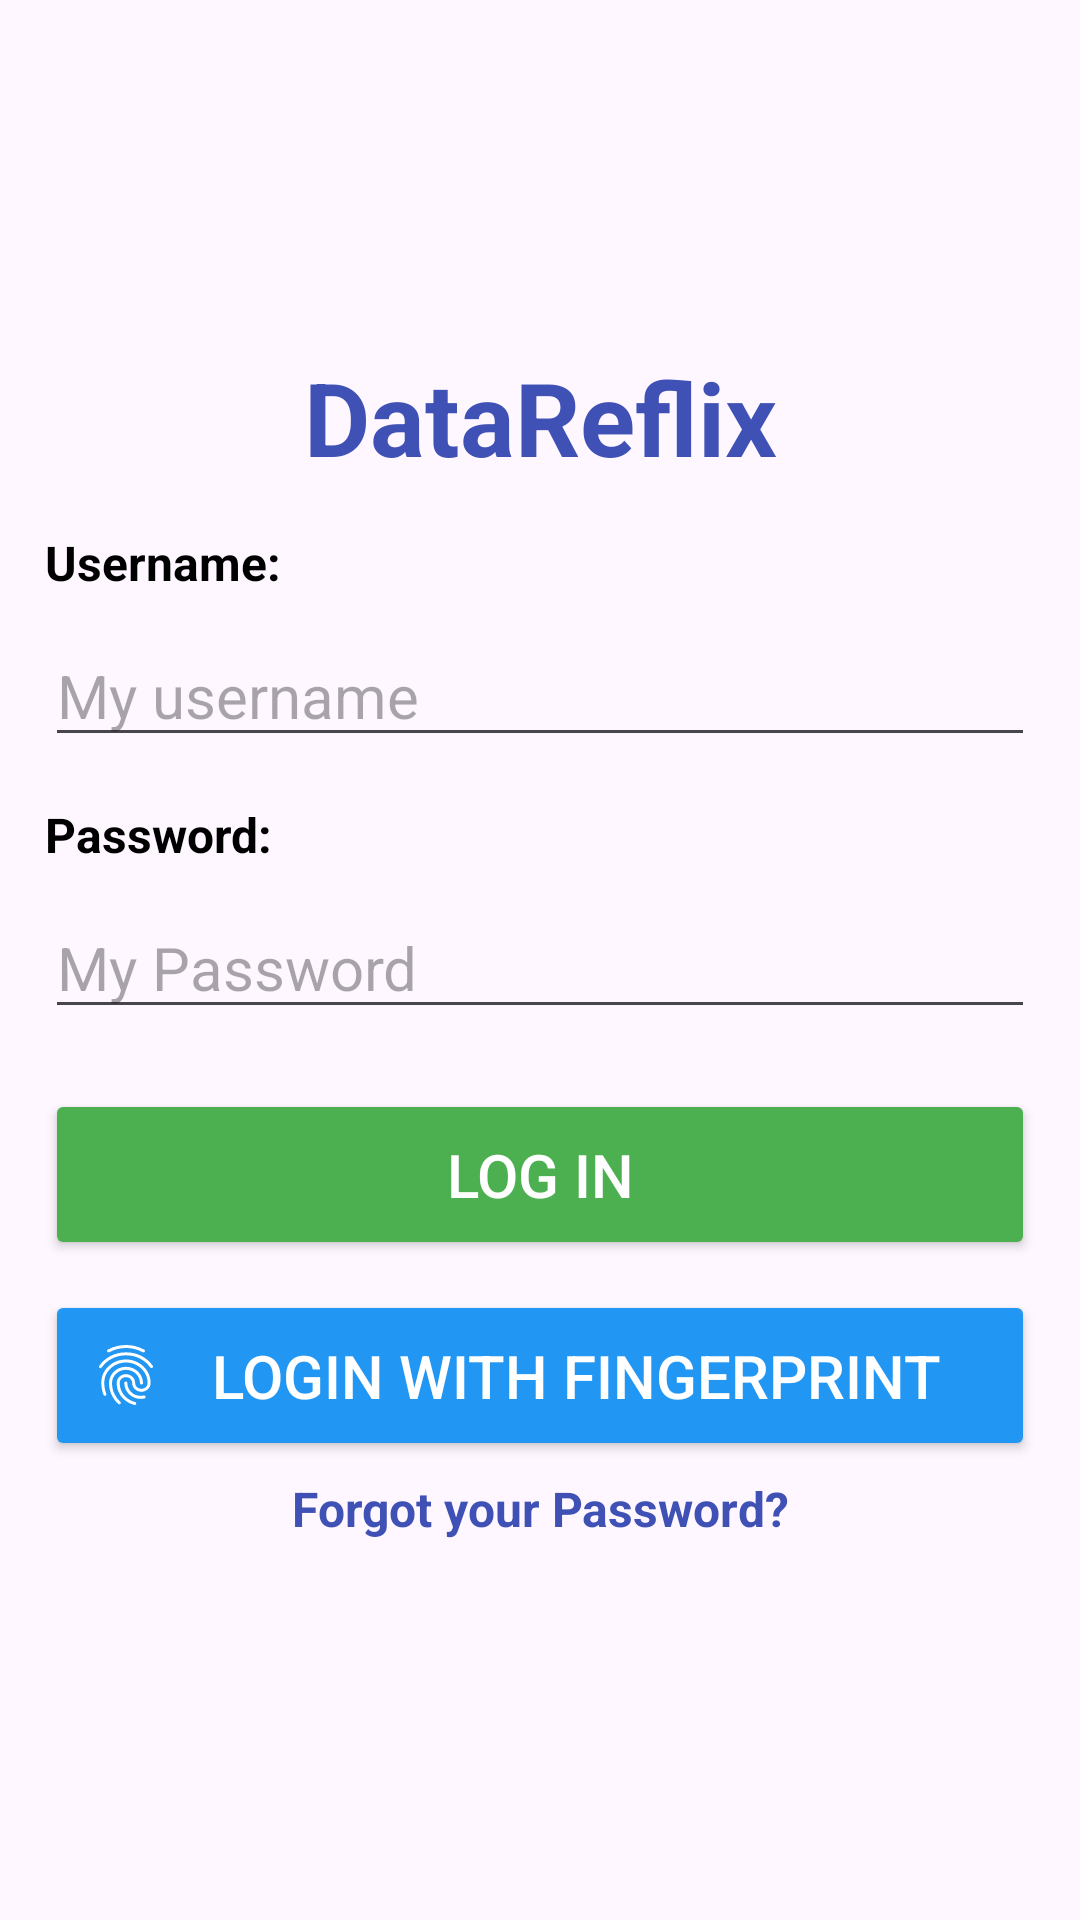

Layout XML and referenced resources for this Android screen:
<!-- AndroidManifest.xml: application theme Theme.DataReflix -->
<!-- res/layout/activity_main.xml -->
<?xml version="1.0" encoding="utf-8"?>
<RelativeLayout xmlns:android="http://schemas.android.com/apk/res/android"
    xmlns:tools="http://schemas.android.com/tools"
    android:layout_width="match_parent"
    android:layout_height="match_parent"
    tools:context=".MainActivity">

   <ScrollView
       android:layout_width="match_parent"
       android:layout_height="match_parent"
       tools:ignore="UselessParent">

       <LinearLayout
           android:layout_width="match_parent"
           android:layout_height="wrap_content"
           android:layout_gravity="center"
           android:orientation="vertical">

           <TextView
               android:layout_width="match_parent"
               android:layout_height="wrap_content"
               android:layout_marginBottom="10dp"
               android:text="@string/app_name"
               android:textAlignment="center"
               android:textSize="34sp"
               android:textColor="@color/proyecto_night"
               android:textStyle="bold" />

           <TextView
               android:layout_width="match_parent"
               android:layout_height="wrap_content"
               android:layout_marginLeft="15dp"
               android:layout_marginTop="5dp"
               android:layout_marginRight="15dp"
               android:text="@string/text_username"
               android:textSize="16sp"
               android:textStyle="bold" />

           <EditText
               android:id="@+id/editTextTextEmailAddress"
               android:layout_width="match_parent"
               android:layout_height="wrap_content"
               android:layout_marginLeft="15dp"
               android:layout_marginTop="10dp"
               android:layout_marginRight="15dp"
               android:layout_marginBottom="10dp"
               android:textColor="@color/black"
               android:ems="10"
               android:hint="@string/text_myusername"
               android:inputType="text"
               android:textSize="20sp"
               android:autofillHints="emailAddress" />

           <TextView
               android:layout_width="match_parent"
               android:layout_height="wrap_content"
               android:layout_marginLeft="15dp"
               android:layout_marginTop="5dp"
               android:layout_marginRight="15dp"
               android:text="@string/text_password"
               android:textSize="16sp"
               android:textStyle="bold" />

           <EditText
               android:id="@+id/editTextTextPassword"
               android:layout_width="match_parent"
               android:layout_height="wrap_content"
               android:layout_marginLeft="15dp"
               android:layout_marginTop="10dp"
               android:layout_marginRight="15dp"
               android:layout_marginBottom="10dp"
               android:textColor="@color/black"
               android:ems="10"
               android:hint="@string/text_mypassword"
               android:inputType="textPassword"
               android:textSize="20sp"
               android:autofillHints="password" />

           <Button
               android:id="@+id/btn_ingresar"
               android:layout_width="match_parent"
               android:layout_height="wrap_content"
               android:layout_marginLeft="15dp"
               android:layout_marginTop="10dp"
               android:layout_marginRight="15dp"
               android:backgroundTint="@color/success"
               android:padding="15dp"
               android:textColor="@color/white"
               android:text="@string/text_login"
               android:textSize="20sp" />

           <Button
               android:id="@+id/btn_ingresar_huella"
               android:layout_width="match_parent"
               android:layout_height="wrap_content"
               android:layout_marginLeft="15dp"
               android:layout_marginTop="10dp"
               android:layout_marginRight="15dp"
               android:backgroundTint="@color/proyecto_light"
               android:padding="15dp"
               android:textColor="@color/white"
               android:text="@string/text_login_finger"
               android:textSize="20sp"
               android:drawableLeft="@drawable/baseline_fingerprint_24"
               />

           <TextView
               android:id="@+id/text_forget"
               android:layout_width="match_parent"
               android:layout_height="wrap_content"
               android:layout_marginLeft="15dp"
               android:layout_marginTop="5dp"
               android:layout_marginRight="15dp"
               android:layout_marginBottom="10dp"
               android:text="@string/text_forgot_password"
               android:textColor="@color/proyecto_night"
               android:textSize="16sp"
               android:textStyle="bold"
               android:gravity="center"
               />

       </LinearLayout>

   </ScrollView>


</RelativeLayout>
<!-- resources referenced by this layout -->
<resources>
  <color name="black">#FF000000</color>
  <color name="proyecto_light">#2196F3</color>
  <color name="proyecto_night">#3F51B5</color>
  <color name="success">#4CAF50</color>
  <color name="white">#FFFFFFFF</color>
  <!-- drawable baseline_fingerprint_24: vector/xml drawable (drawable, 2450 chars, omitted) -->
  <string name="app_name">DataReflix</string>
  <string name="text_forgot_password">Forgot your Password?</string>
  <string name="text_login">Log In</string>
  <string name="text_login_finger">Login with Fingerprint</string>
  <string name="text_mypassword">My Password</string>
  <string name="text_myusername">My username</string>
  <string name="text_password">Password:</string>
  <string name="text_username">Username:</string>
  <style name="Theme.DataReflix" parent="Base.Theme.DataReflix" />
  <style name="Base.Theme.DataReflix" parent="Theme.Material3.Light.NoActionBar">
          
          
          <item name="colorPrimary">@color/proyecto_light</item>
          <item name="android:textColorPrimary">@color/black</item>
          <item name="android:textColor">@color/black</item>
  
      </style>
</resources>
